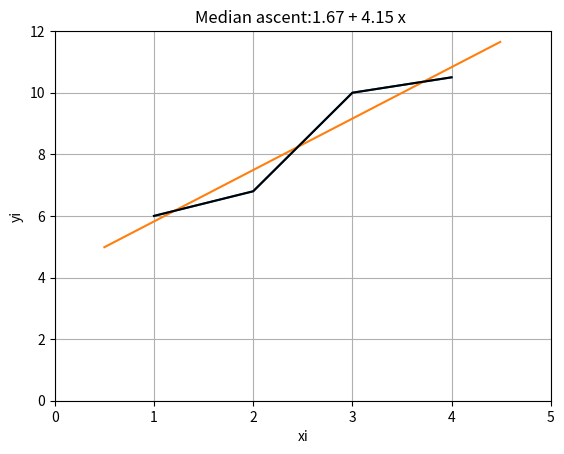

Generate this figure with matplotlib:
import csv
import math
from collections import Counter

import numpy as np
import pandas as pd
from matplotlib import pyplot as plt

#Fehler bei Berechnung in Falscher Reihenfolge Darstellen
# l = 1.1185557208532343e-05
# print(l)
# i = 1
# k = 0
# while i < 300:
#     k = k + 1/(i*i)
#     i = i+1
# print(k)

# knew = 0
# while i >0:
#     knew = knew +1/(i*i)
#     i = i-1
# print(knew)


xi = [1,2,3,4]
yi = [6,6.8,10,10.5]
plt.plot(xi, yi)
plt.show()

element = 0
matrix = [[0,0],[0,len(xi)]]
result = [0,0]
while element  < len(xi):
    matirxtmp = [[xi[element]**2, xi[element]], [xi[element], 0]]
    matrix = np.add(matrix, matirxtmp)
    tmp_result = [xi[element]*yi[element], yi[element]]
    result = np.add(result, tmp_result)
    element = element+1
det = matrix[0][0]*matrix[1][1]-matrix[0][1]*matrix[1][0]
det_a = result[0]*matrix[1][1]-result[1]*matrix[0][1]
det_b = result[1]*matrix[0][0] - matrix[1][0]*result[0]
a = det_a/det
b = det_b/det
x = np.arange(0.5, 4.5, 0.01)
print("Median ascent:{:0.2f} + {:0.2f} x ".format(a,b))
print("Median ascent: y = ",a, "*x+",b )
plt.title("Median ascent:{:0.2f} + {:0.2f} x ".format(a,b))

y_gerade = a*x+b
plt.plot(x,y_gerade)
plt.ylabel("yi")
plt.xlabel('xi')
plt.grid(1)
plt.axes = True
plt.xlim(0,5)
plt.ylim(0,12)
# plt.plot(xi, y3, color = "red")
# plt.axes.set(xlim=(0, 5), ylim = (0, 12))
plt.plot(xi,yi, color = "black")
plt.show()
# slices = [6, 4,4,3]
# colors = ['blue', 'red', 'green', 'yellow']
# labels = ['Sixty', 'Forty', 'onemore', 'onemor']
# plt.pie(slices, labels = labels, colors = colors, wedgeprops= {'edgecolor': 'black'})
# plt.title('60 - 40 Pie Chart')
# plt.tight_layout()
# plt.legend()

# plt.show()


# plt.style.use("fivethirtyeight")

# ages_x = [25, 26, 27, 28, 29, 30, 31, 32, 33, 34, 35]
# x_indexes = np.arange(len(ages_x))
# width = 0.25

# dev_y = [38496, 42000, 46752, 49320, 53200,
#          56000, 62316, 64928, 67317, 68748, 73752]
# plt.bar(x_indexes-width, dev_y, width=width, color="#444444", label="All Devs")

# py_dev_y = [45372, 48876, 53850, 57287, 63016,
#             65998, 70003, 70000, 71496, 75370, 83640]
# plt.bar(x_indexes, py_dev_y, color="#008fd5",width=width, label="Python")

# js_dev_y = [37810, 43515, 46823, 49293, 53437,
#             56373, 62375, 66674, 68745, 68746, 74583]
# plt.bar(x_indexes+width, js_dev_y,width=width, color="#e5ae38", label="JavaScript")

# plt.legend()
# plt.xticks(ticks = x_indexes, labels= ages_x)
# plt.title("Median Salary (USD) by Age")
# plt.xlabel("Ages")
# plt.ylabel("Median Salary (USD)")

# plt.tight_layout()

# plt.show()





# import matplotlib.pyplot as plt

 
# courses = ['History', 'Art', 'Math', 'English']
# for index, item in enumerate(courses, start = 2):
#     print(index, item)
# print('Helloworld')
# x = np.linspace(-5, 5, 100) # Create a list of evenly-spaced numbers over the range
# var = 5*np.sin(x)
# plt.plot(x, var , 'r--', label = 'cos(x)')   
# # plt.plot(x, x*x*x-1)    # Plot the sine of each x point
# plt.plot(x, np.cos(x), 'b', label = 'cos(x)')
# plt.xlabel('x-Axis')
# plt.ylabel('y-Axis')
# plt.title('Functions')
# plt.legend()
# plt.show() 
